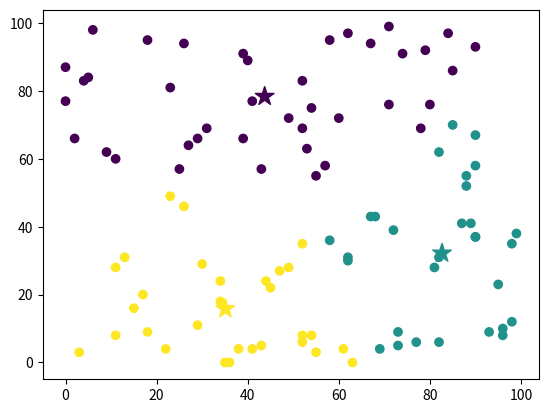

Generate this figure with matplotlib:
import numpy as np
import matplotlib.pyplot as plt


class KMansClustering:

    def __init__(self,  k=3):
        self.k = k
        self.centroids = None



#Calculates euclidean Distance between data Point and every Centroid
    @staticmethod
    def EuclideanDistance(dataPoint, centroids):
        return np.sqrt(np.sum((dataPoint - centroids) **2, axis = 1))

    # stellt sicher, dass centroids nicht außerhalb der Achsen generiert werden
    def fit(self, x, maxIterations=200):
        self.centroids = np.random.uniform(np.amin(x, axis=0), np.amax(x, axis=0),
                                           size=(self.k, x.shape[1]))
        for _ in range(maxIterations):
            y = []  # array with distances

            for dataPoint in x:
                distance = KMansClustering.EuclideanDistance(dataPoint,
                                            self.centroids)  # returns list of diatances betweeen data point and everyy centroiud
                clusterNumber = np.argmin(distance)
                y.append(clusterNumber)

            y = np.array(y)
            # Safe cluster idices, has lists of lists
            clusterIndices = []
            for i in range(self.k):
                clusterIndices.append(np.argwhere(y == i))

            clusterCenters = []
            for i, indices in enumerate(clusterIndices):
                if len(indices) == 0:
                    clusterCenters.append(self.centroids[i])
                else:
                    clusterCenters.append(np.mean(x[indices], axis=0)[0])

            # When there is no centroids which has more change then 0.0001, then break
            if (np.max(self.centroids - np.array(clusterCenters)) < 0.0001):
                break
            else:
                self.centroids = np.array(clusterCenters)

        return y


randomPoints = np.random.randint(0, 100, (100, 2))
kmeans = KMansClustering(k=3)
labels = kmeans.fit(randomPoints)

plt.scatter(randomPoints[:, 0], randomPoints[:, 1], c=labels)
plt.scatter(kmeans.centroids[:, 0], kmeans.centroids[:, 1], c=range(len(kmeans.centroids)), marker = "*", s = 200)
plt.show()